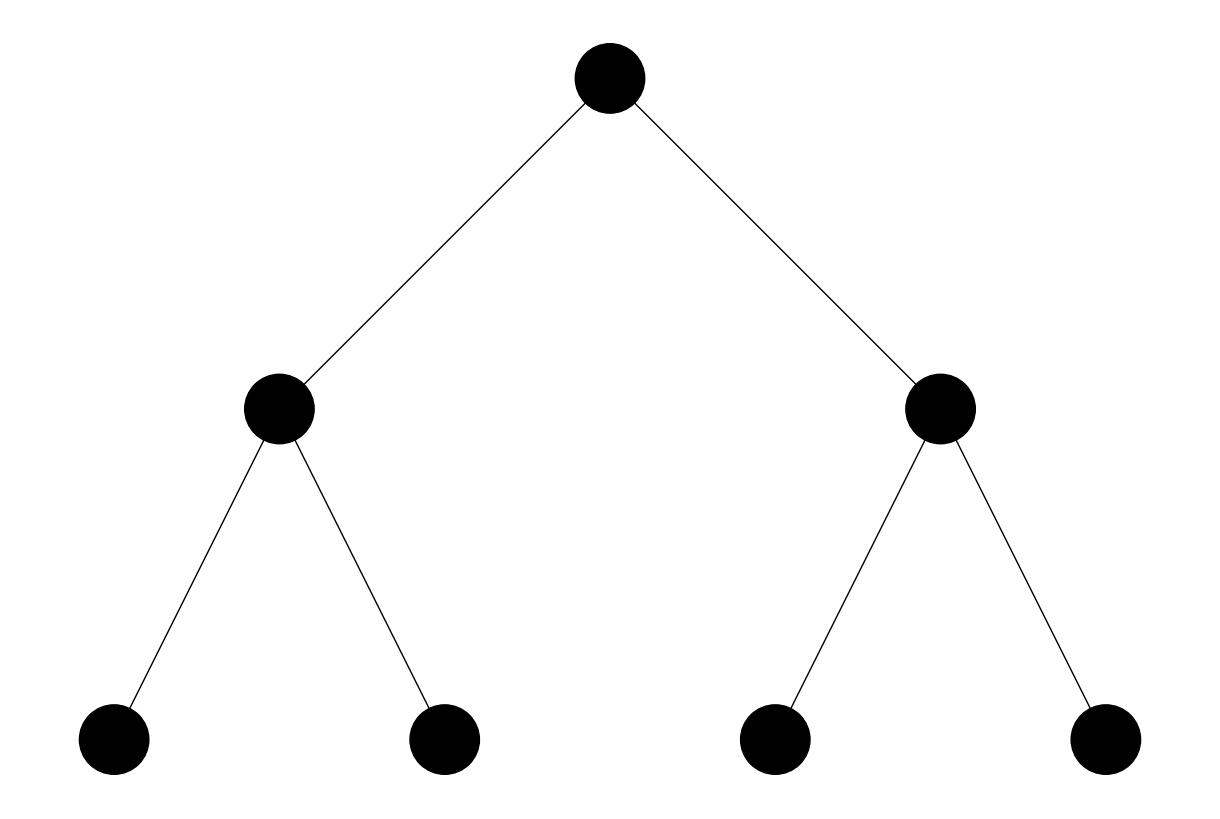
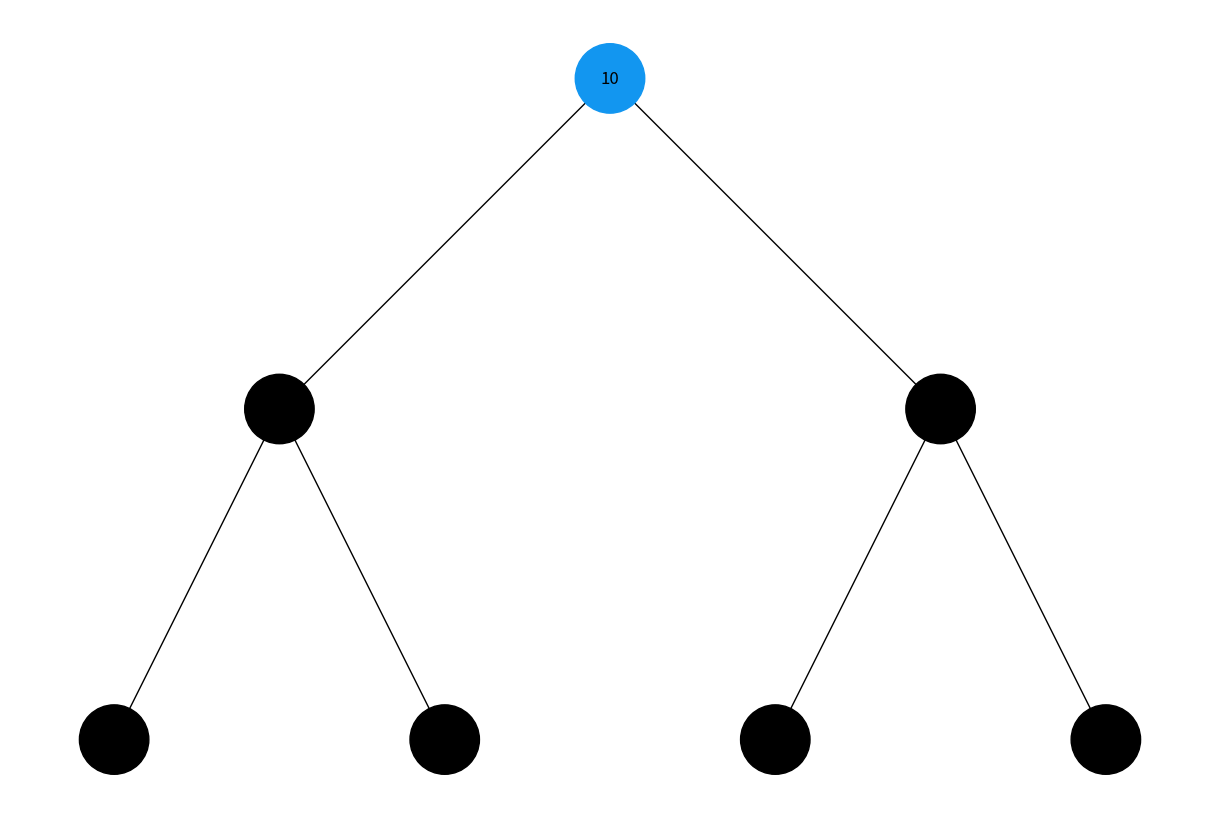
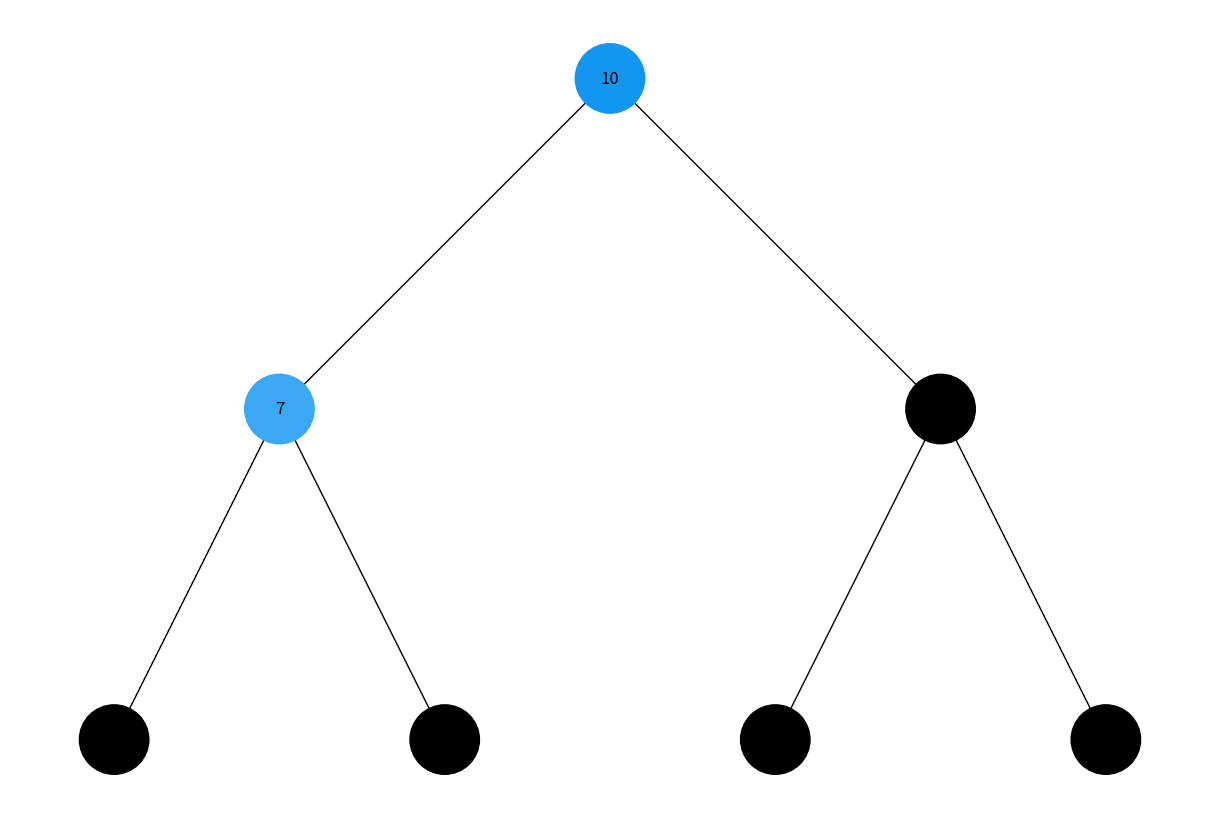
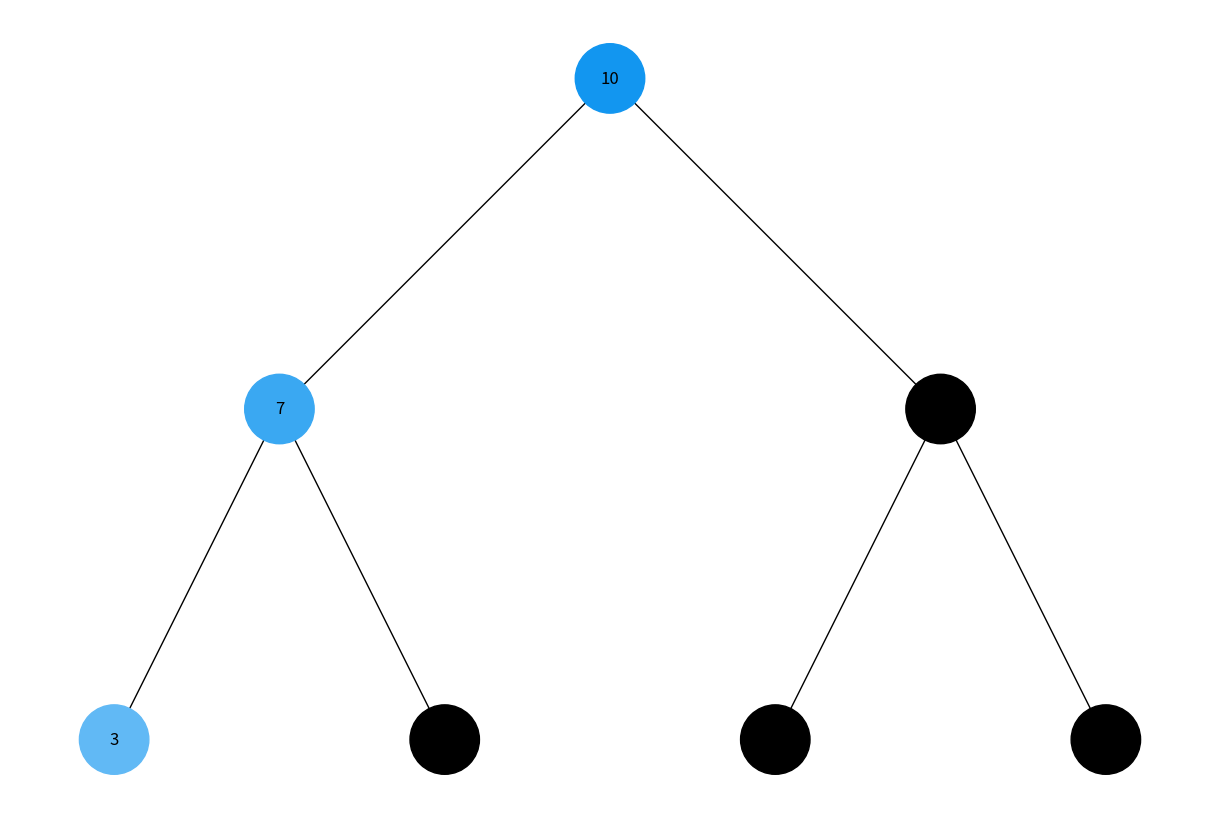
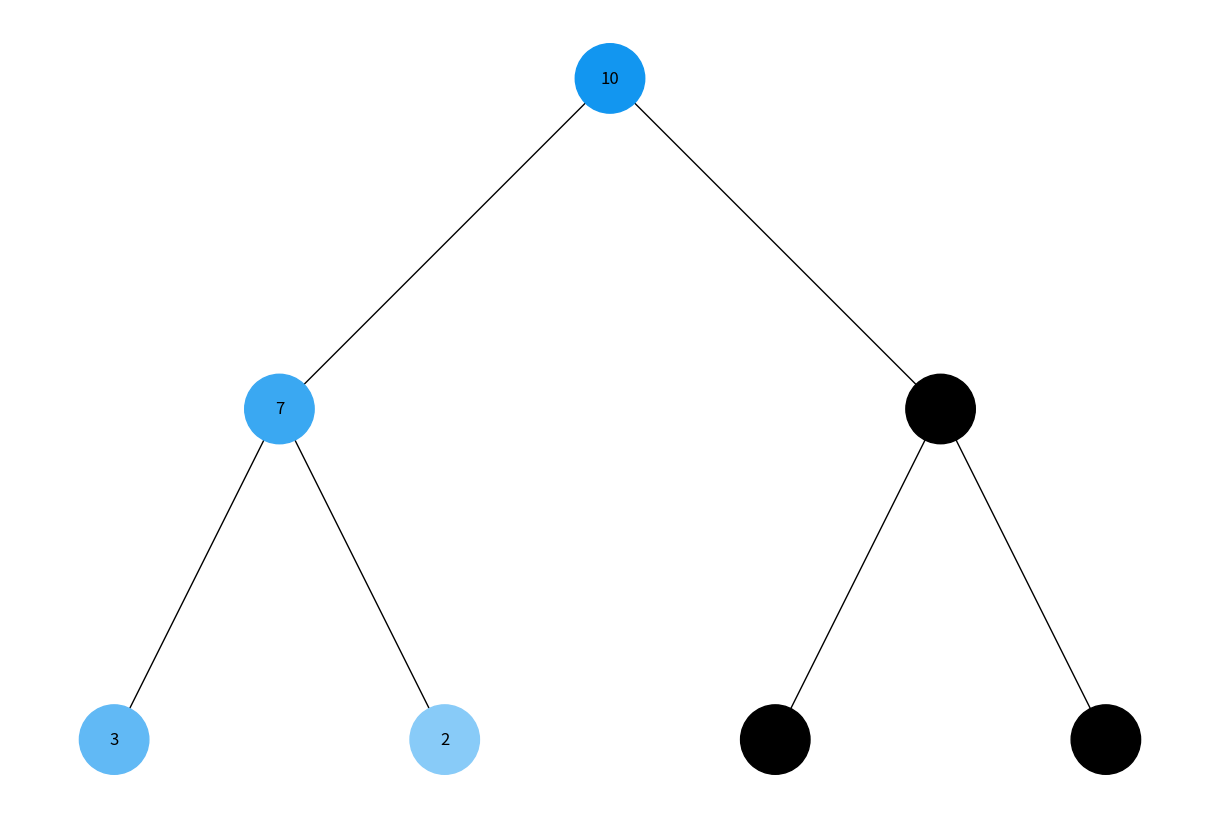
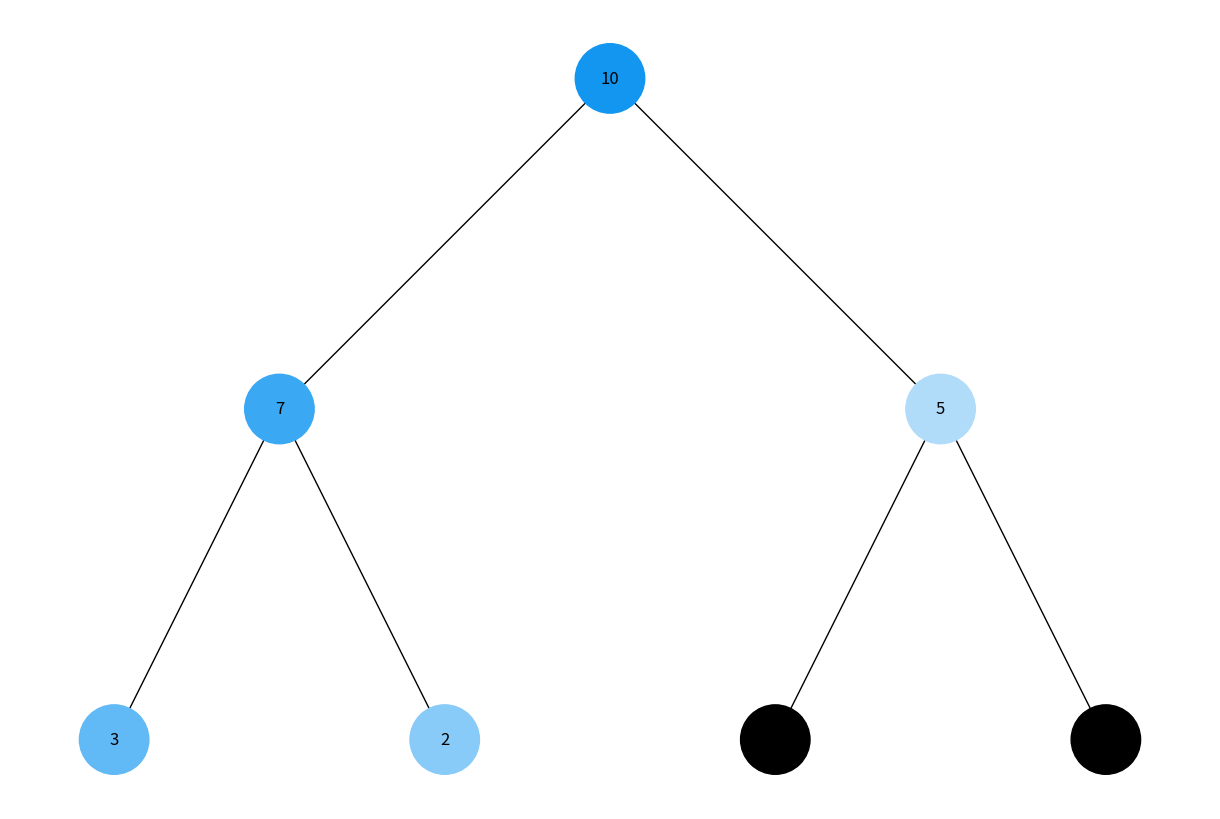
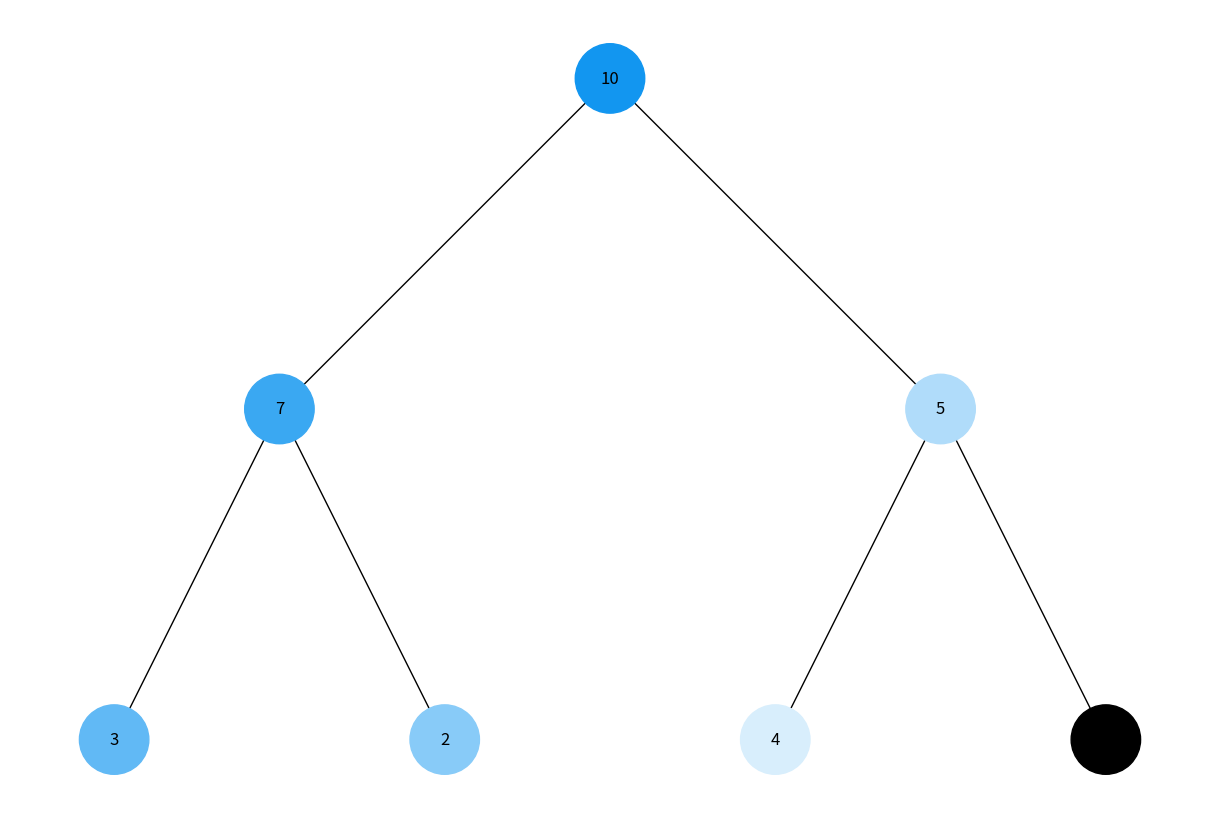
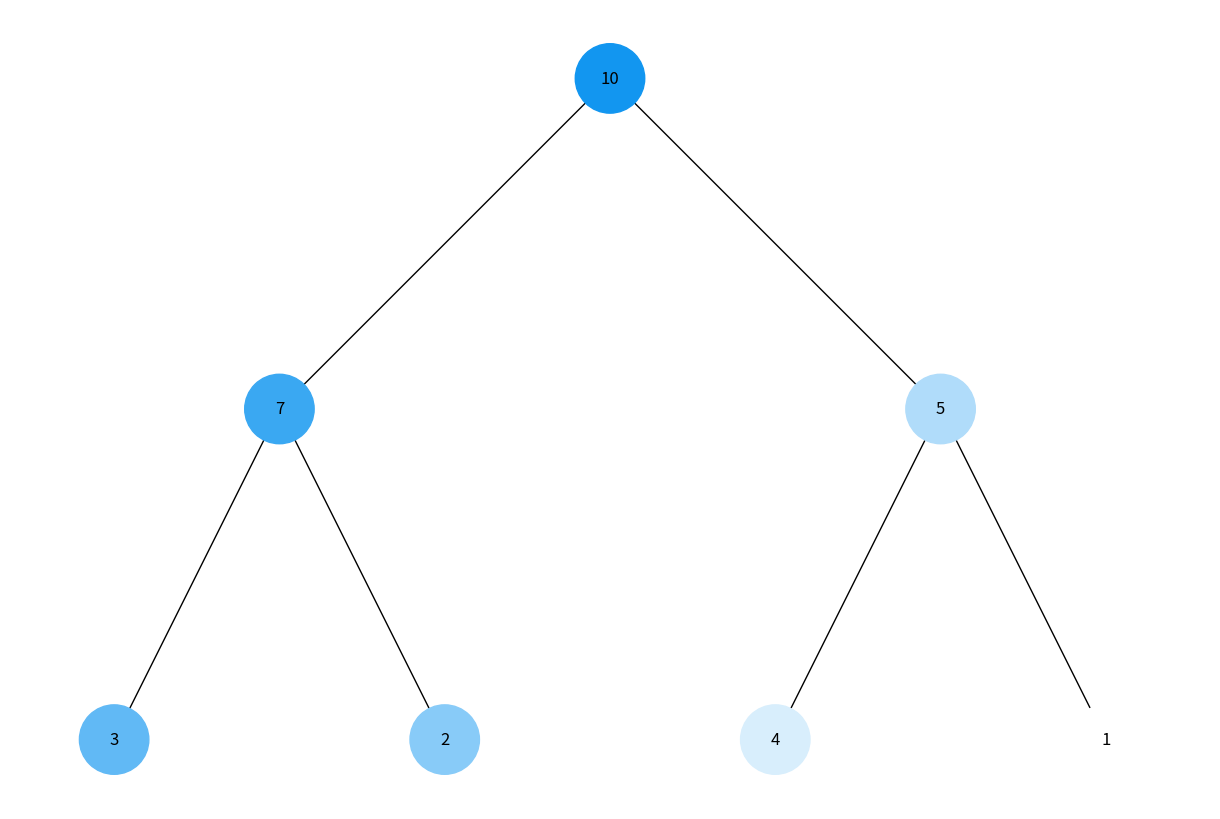
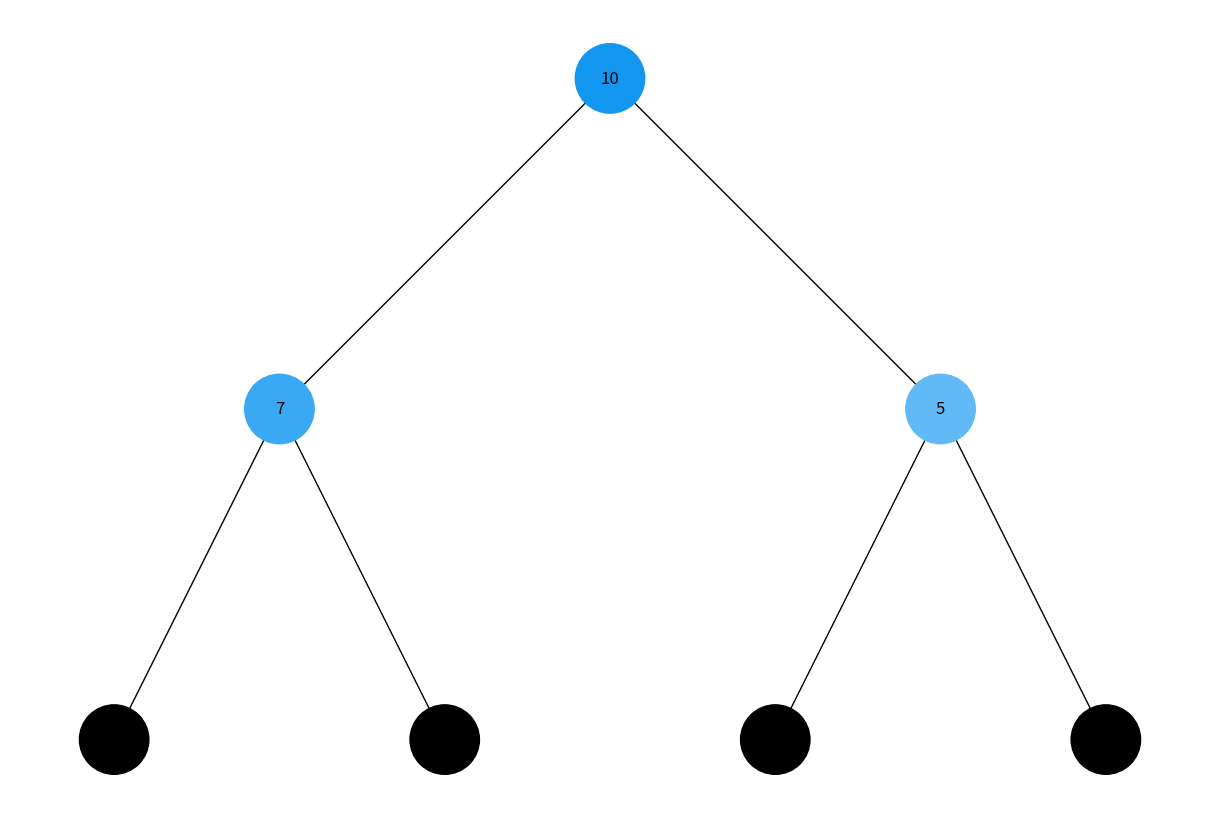
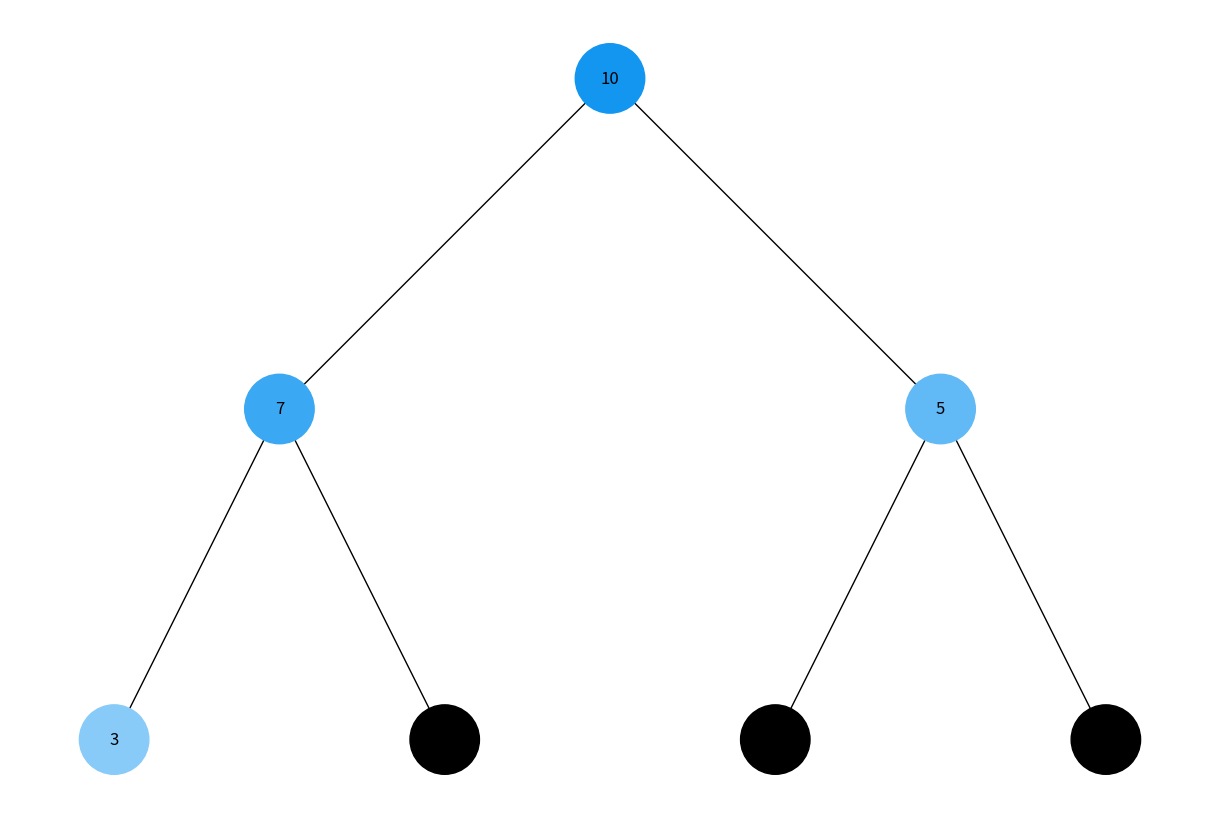
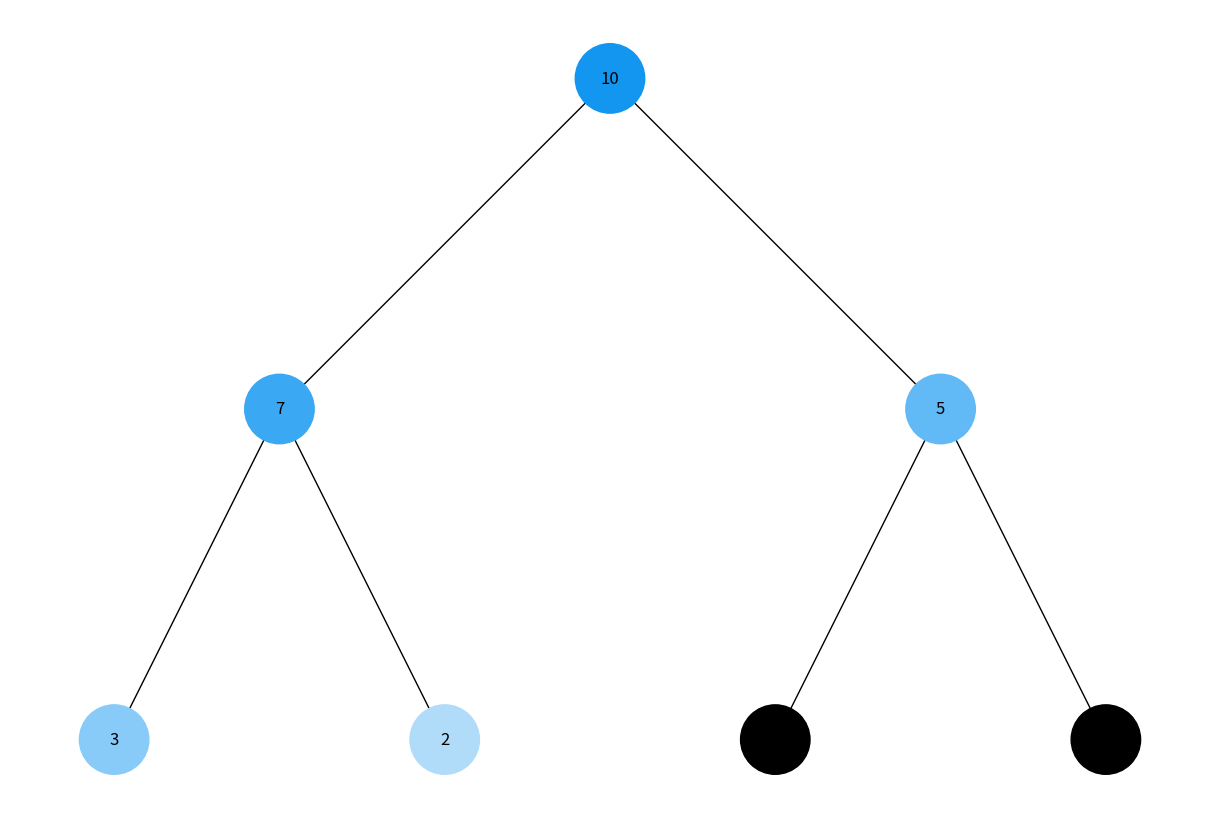
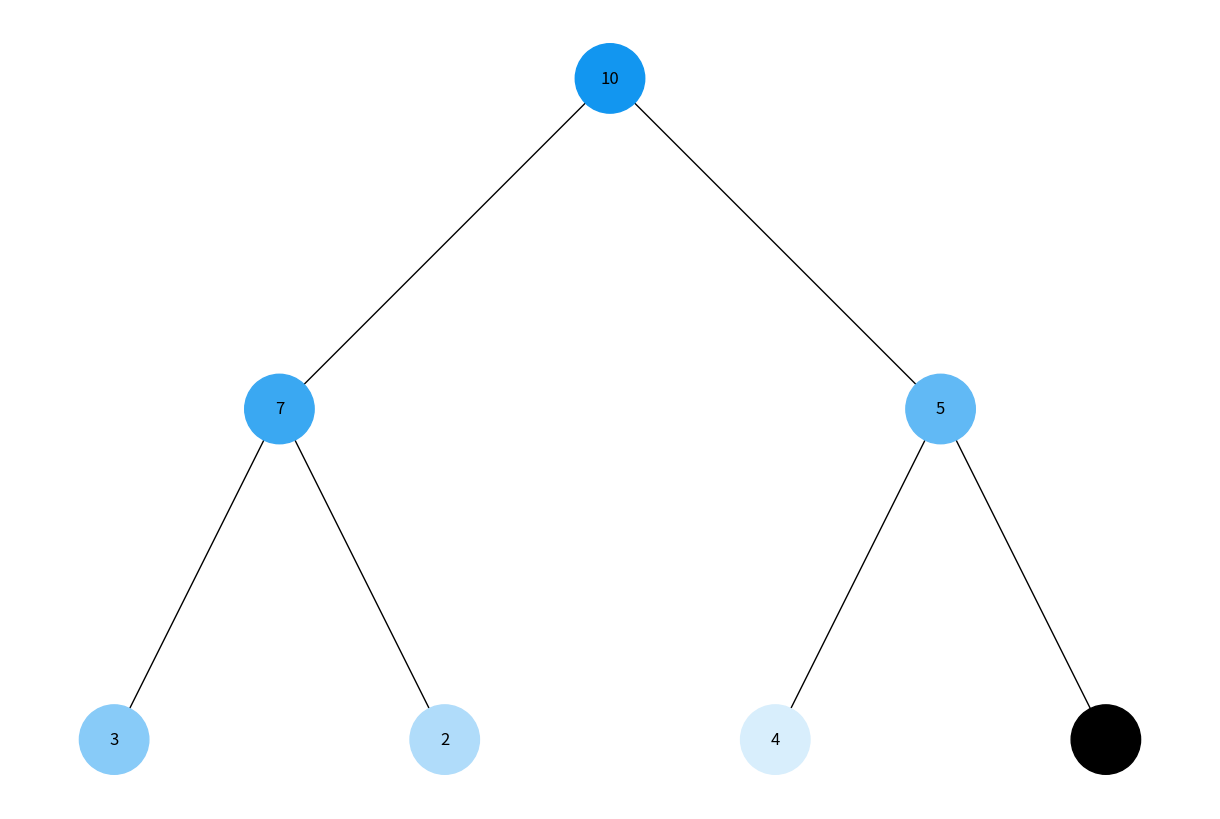
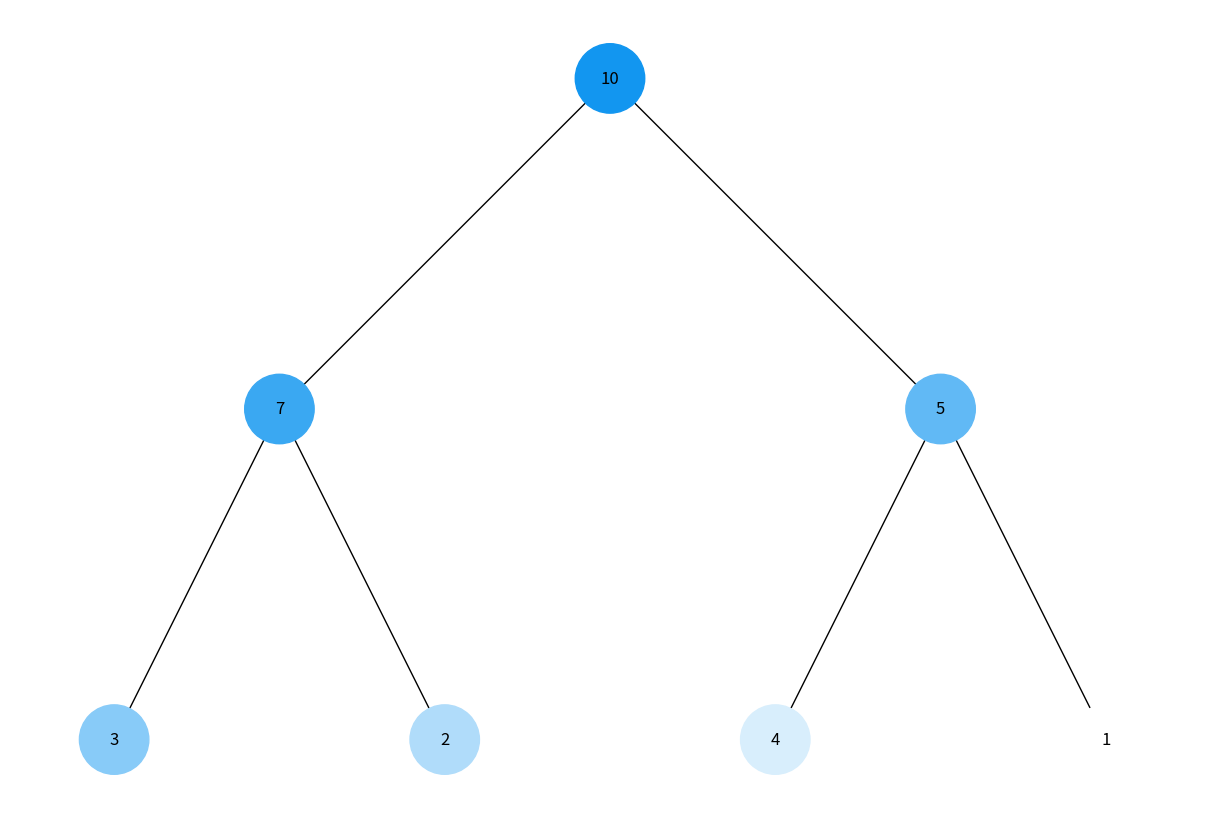

These charts were generated, in order, by the following Python code:
import uuid
import networkx as nx
import matplotlib.pyplot as plt
import matplotlib.colors as mcolors
import numpy as np

class Node:
    def __init__(self, key, color="#000000"):
        self.left = None
        self.right = None
        self.val = key
        self.color = color  # Додатковий аргумент для зберігання кольору вузла
        self.id = str(uuid.uuid4())  # Унікальний ідентифікатор для кожного вузла

def add_edges(graph, node, pos, x=0, y=0, layer=1):
    if node is not None:
        graph.add_node(node.id, color=node.color, label=node.val)  # Використання id та збереження значення вузла
        if node.left:
            graph.add_edge(node.id, node.left.id)
            l = x - 1 / 2 ** layer
            pos[node.left.id] = (l, y - 1)
            l = add_edges(graph, node.left, pos, x=l, y=y - 1, layer=layer + 1)
        if node.right:
            graph.add_edge(node.id, node.right.id)
            r = x + 1 / 2 ** layer
            pos[node.right.id] = (r, y - 1)
            r = add_edges(graph, node.right, pos, x=r, y=y - 1, layer=layer + 1)
    return graph

def draw_tree(tree_root):
    tree = nx.DiGraph()
    pos = {tree_root.id: (0, 0)}
    tree = add_edges(tree, tree_root, pos)

    colors = [node[1]['color'] for node in tree.nodes(data=True)]
    labels = {node[0]: node[1]['label'] for node in tree.nodes(data=True)}  # Використовуйте значення вузла для міток

    plt.figure(figsize=(12, 8))
    nx.draw(tree, pos=pos, labels=labels, arrows=False, node_size=2500, node_color=colors)
    plt.show()

def build_heap_tree(heap):
    n = len(heap)
    nodes = [Node(heap[i]) for i in range(n)]

    for i in range(n):
        left_index = 2 * i + 1
        right_index = 2 * i + 2
        if left_index < n:
            nodes[i].left = nodes[left_index]
        if right_index < n:
            nodes[i].right = nodes[right_index]
    
    return nodes[0] if nodes else None

def get_color_gradient(n):
    """Generate n colors ranging from base color to white."""
    base_color = np.array(mcolors.hex2color("#1296F0"))
    white = np.array([1, 1, 1])
    colors = [mcolors.to_hex(base_color + (white - base_color) * (i / (n - 1))) for i in range(n)]
    return colors

def dfs(node, colors, index):
    if node:
        node.color = colors[index[0]]
        index[0] += 1
        draw_tree(root)  # Draw tree at each step with the root to show the full tree
        dfs(node.left, colors, index)
        dfs(node.right, colors, index)

def bfs(root, colors):
    queue = [root]
    index = 0
    while queue:
        current = queue.pop(0)
        if current:
            current.color = colors[index]
            index += 1
            draw_tree(root)  # Draw tree at each step
            queue.append(current.left)
            queue.append(current.right)

# Приклад використання
if __name__ == "__main__":
    heap = [10, 7, 5, 3, 2, 4, 1]
    root = build_heap_tree(heap)

    print("Первинне дерево:")
    draw_tree(root)

    print("Обхід в глибину:")
    colors_dfs = get_color_gradient(len(heap))
    dfs_index = [0]
    dfs(root, colors_dfs, dfs_index)

    print("Обхід в ширину:")
    root = build_heap_tree(heap)  # Перезібрати дерево для нового обходу
    colors_bfs = get_color_gradient(len(heap))
    bfs(root, colors_bfs)
